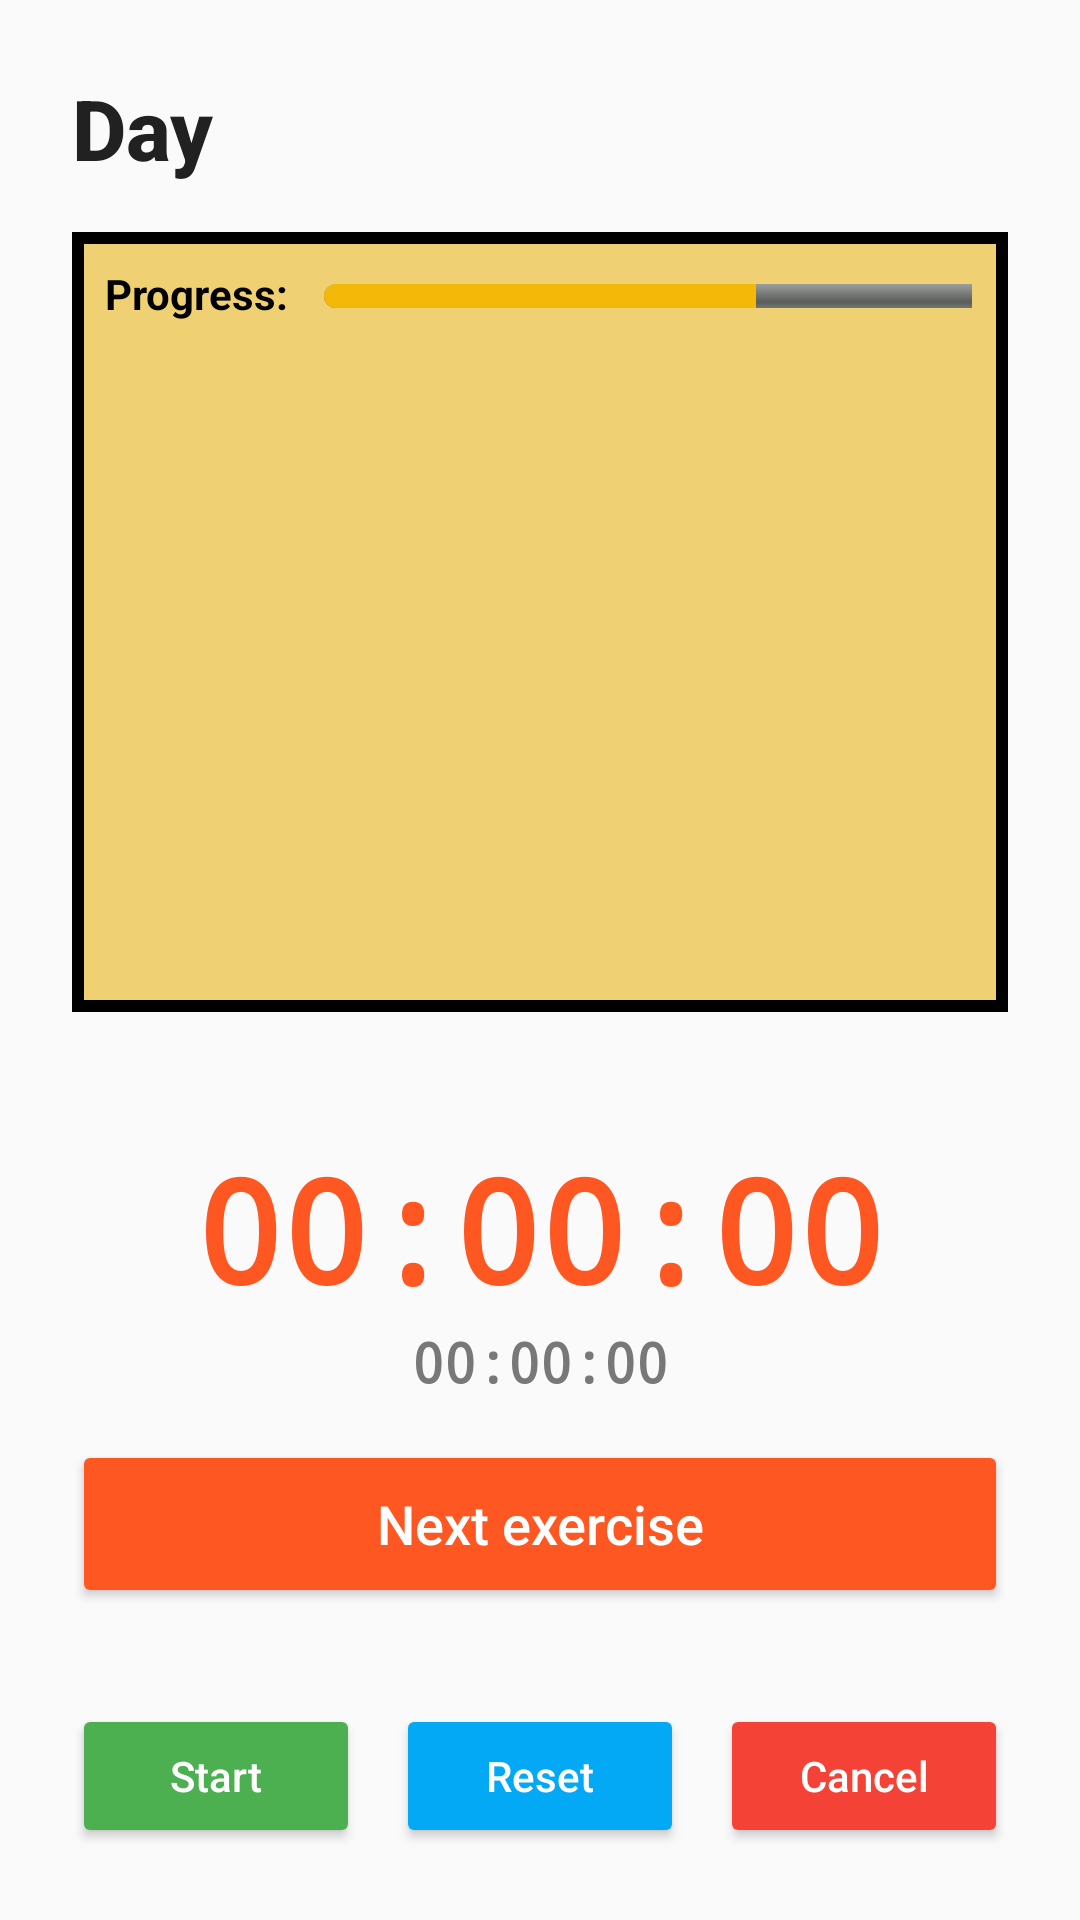

Layout XML and referenced resources for this Android screen:
<!-- AndroidManifest.xml: application theme Theme.Proyecto -->
<!-- res/layout/activity_routine.xml -->
<?xml version="1.0" encoding="utf-8"?>
<LinearLayout
    xmlns:android="http://schemas.android.com/apk/res/android"
    android:orientation="vertical"
    android:padding="24dp"
    android:layout_width="match_parent"
    android:layout_height="match_parent"
    android:background="#FAFAFA">

    <TextView
        android:id="@+id/tvDay"
        android:textSize="28sp"
        android:textStyle="bold"
        android:textColor="#212121"
        android:fontFamily="sans-serif-medium"
        android:layout_width="wrap_content"
        android:layout_height="wrap_content"
        android:text="@string/routine_day_text" />

    
    <LinearLayout
        android:id="@+id/layoutExercisesContainer"
        android:orientation="vertical"
        android:layout_width="match_parent"
        android:layout_height="0dp"
        android:layout_weight="1"
        android:background="@drawable/custom_dialog_exercises"
        android:layout_marginTop="16dp"
        android:padding="4dp">

        <LinearLayout
            android:id="@+id/progressContainer"
            android:layout_width="match_parent"
            android:layout_height="wrap_content"
            android:orientation="horizontal"
            android:gravity="center_vertical"
            android:layout_marginBottom="5dp"
            android:paddingEnd="8dp"
            android:paddingStart="0dp">

            <TextView
                android:id="@+id/progressTitle"
                android:layout_width="wrap_content"
                android:layout_height="wrap_content"
                android:layout_margin="7dp"
                android:text="@string/routine_day_progress"
                android:textSize="14sp"
                android:textColor="@color/black"
                android:textStyle="bold" />

            <ProgressBar
                android:id="@+id/progressBar"
                style="@android:style/Widget.ProgressBar.Horizontal"
                android:layout_width="240dp"
                android:layout_height="8dp"
                android:layout_marginTop="1dp"
                android:layout_marginStart="5dp"
                android:progress="60"
                android:max="100"
                android:progressTint="?attr/colorSecondary" />
        </LinearLayout>

        <androidx.recyclerview.widget.RecyclerView
            android:id="@+id/tvExercises"
            android:layout_width="match_parent"
            android:layout_height="match_parent"
            android:clipToPadding="false"
            android:padding="10dp"
            android:scrollbars="vertical"
            android:overScrollMode="ifContentScrolls" />

    </LinearLayout>

    <TextView
        android:id="@+id/chronometer"
        android:layout_marginTop="40dp"
        android:textSize="48sp"
        android:textStyle="bold"
        android:textColor="#FF5722"
        android:fontFamily="monospace"
        android:layout_width="wrap_content"
        android:layout_height="wrap_content"
        android:layout_gravity="center"
        android:text="@string/routine_chronometer" />

    <TextView
        android:id="@+id/general_chronometer"
        android:textSize="18sp"
        android:textStyle="bold"
        android:textColor="@color/gray"
        android:fontFamily="monospace"
        android:layout_width="wrap_content"
        android:layout_height="wrap_content"
        android:layout_gravity="center"
        android:text="@string/routine_chronometer" />

    
    <Button
        android:id="@+id/btnNextExercise"
        android:layout_width="match_parent"
        android:layout_height="56dp"
        android:layout_marginTop="14dp"
        android:backgroundTint="@color/orange"
        android:text="@string/routine_next_exercise"
        android:textColor="#FFFFFF"
        android:textAllCaps="false"
        android:textSize="18sp"
        android:fontFamily="sans-serif-medium"
        android:elevation="4dp" />

    <LinearLayout
        android:layout_marginTop="32dp"
        android:layout_width="match_parent"
        android:layout_height="wrap_content"
        android:gravity="center"
        android:orientation="horizontal"
        android:weightSum="3">

        <Button
            android:id="@+id/btnStartPause"
            android:layout_weight="1"
            android:layout_marginEnd="12dp"
            android:layout_width="0dp"
            android:layout_height="48dp"
            android:backgroundTint="#4CAF50"
            android:textColor="#FFFFFF"
            android:textAllCaps="false"
            android:text="@string/routine_start_btn"
            android:fontFamily="sans-serif-medium" />

        <Button
            android:id="@+id/btnReset"
            android:layout_weight="1"
            android:layout_marginEnd="12dp"
            android:layout_width="0dp"
            android:layout_height="48dp"
            android:backgroundTint="#03A9F4"
            android:textColor="#FFFFFF"
            android:textAllCaps="false"
            android:text="@string/routine_reset_btn"
            android:fontFamily="sans-serif-medium" />

        <Button
            android:id="@+id/btnCancel"
            android:layout_weight="1"
            android:layout_width="0dp"
            android:layout_height="48dp"
            android:backgroundTint="#F44336"
            android:textColor="#FFFFFF"
            android:textAllCaps="false"
            android:text="@string/routine_cancel_btn"
            android:fontFamily="sans-serif-medium" />

    </LinearLayout>

</LinearLayout>
<!-- resources referenced by this layout -->
<resources>
  <color name="black">#FF000000</color>
  <color name="gray">#787878</color>
  <color name="orange">#FF5722</color>
  <!-- drawable custom_dialog_exercises (drawable) -->
  <shape xmlns:android="http://schemas.android.com/apk/res/android"
      android:shape="rectangle">
      <solid android:color="?attr/colorSecondaryVariant"/>
      <stroke
          android:width="4dp"
          android:color="@color/black"/>
      <corners android:radius="0dp"/>
      <padding android:left="16dp" android:top="16dp" android:right="16dp" android:bottom="16dp"/>
  </shape>
  <string name="routine_cancel_btn">Cancel</string>
  <string name="routine_chronometer" translatable="false">00:00:00</string>
  <string name="routine_day_progress">Progress:</string>
  <string name="routine_day_text">Day</string>
  <string name="routine_next_exercise">Next exercise</string>
  <string name="routine_reset_btn">Reset</string>
  <string name="routine_start_btn">Start</string>
  <style name="Theme.Proyecto" parent="Base.Theme.Proyecto" />
  <style name="Base.Theme.Proyecto" parent="Theme.MaterialComponents.DayNight.NoActionBar">
  
          <item name="colorPrimary">@color/black</item>
          <item name="colorPrimaryVariant">@color/black</item>
          <item name="colorOnPrimary">@color/white</item>
  
          <item name="colorSecondary">@color/yellow</item>
          <item name="colorSecondaryVariant">#EFD073</item>
          <item name="colorOnSecondary">@color/black</item>
  
          <item name="colorOnBackground">@color/black</item>
          <item name="colorSurface">@color/white</item>
          <item name="colorOnSurface">@color/black</item>
  
          <item name="android:statusBarColor">@color/black</item>
  
          <item name="android:textColorHint">@color/default_hint</item>
          <item name="colorError">@color/error_red</item>
      </style>
  <color name="white">#FFFFFFFF</color>
  <color name="yellow">#F4B908</color>
  <color name="default_hint">#808080</color>
  <color name="error_red">#DF5757</color>
</resources>
